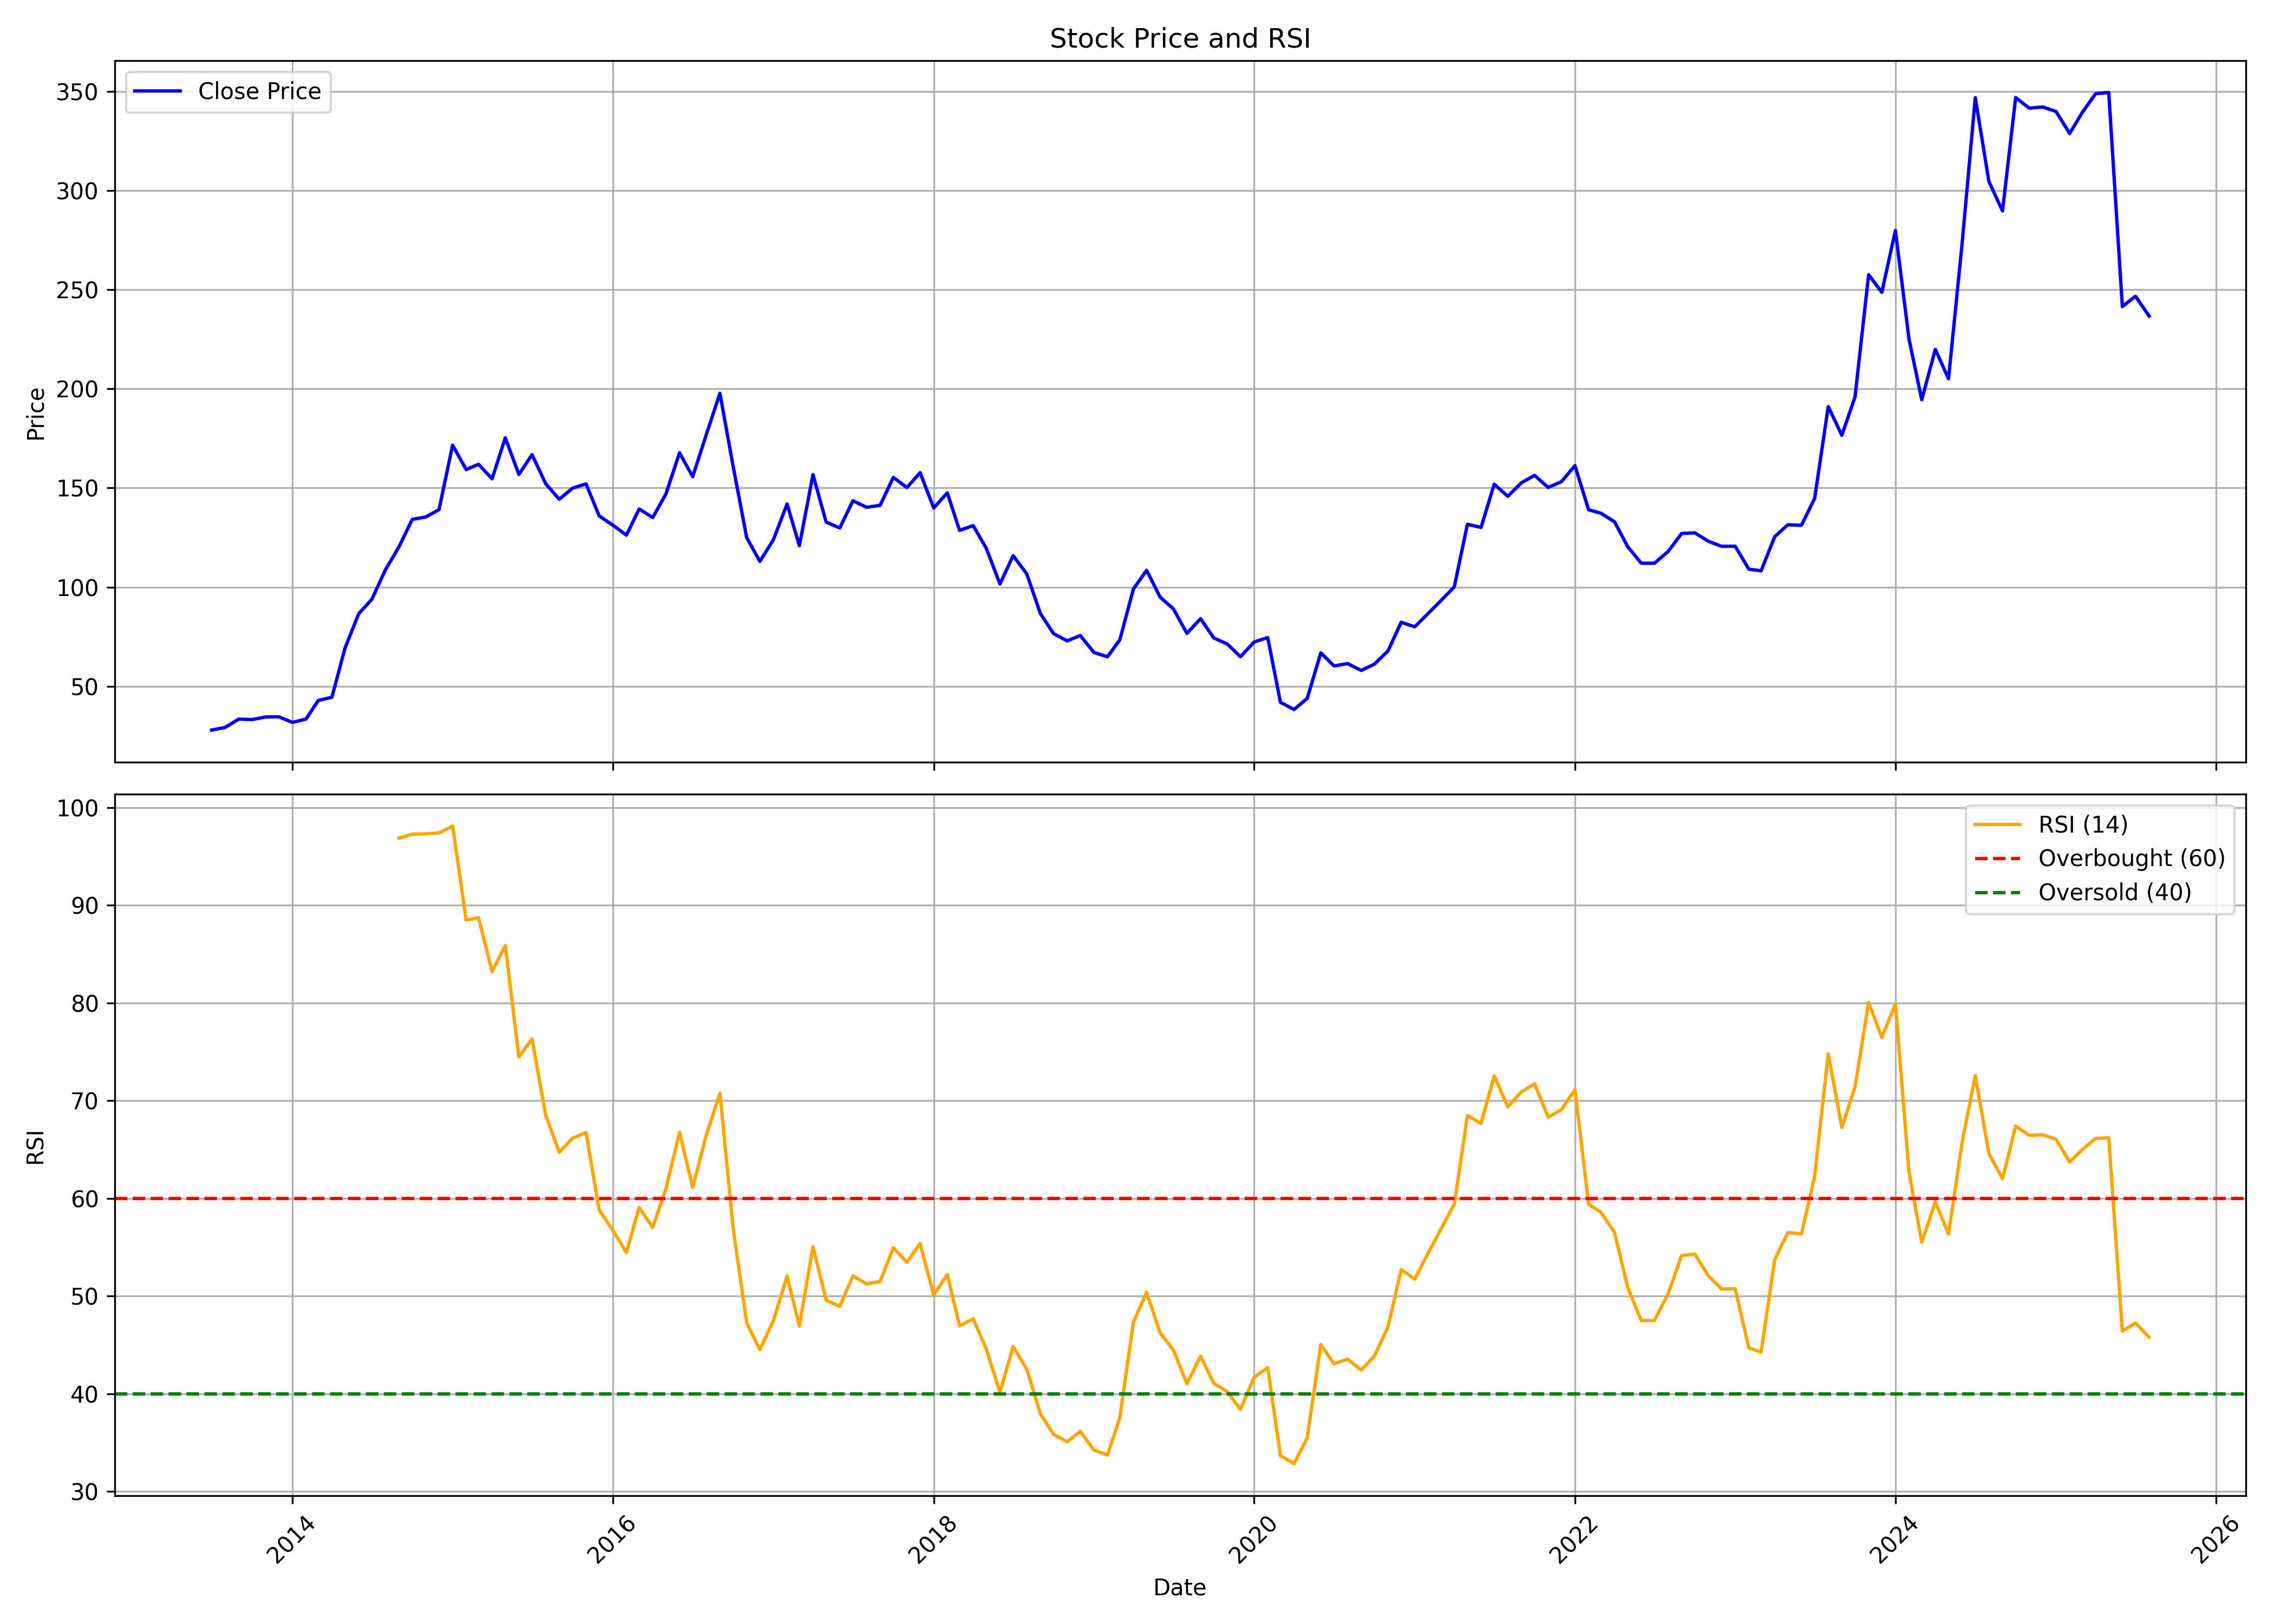

The table this chart was drawn from, first rows:
, date, symbol, open, high, low, close, volume, rsi
0, 2013-07-01, ORIENTCEM, 48.06, 48.06, 24.03, 27.82, 1636348, 
1, 2013-08-01, ORIENTCEM, 28.31, 35.06, 27.73, 29.19, 1367267, 
2, 2013-09-01, ORIENTCEM, 29.41, 34.89, 28.35, 33.38, 3147227, 
3, 2013-10-01, ORIENTCEM, 33.38, 39.61, 30.6, 33.12, 2718590, 
4, 2013-11-01, ORIENTCEM, 33.12, 38.86, 32.77, 34.44, 1135177, 
5, 2013-12-01, ORIENTCEM, 34.44, 39.74, 33.87, 34.53, 3830699, 
6, 2014-01-01, ORIENTCEM, 34.44, 36.61, 30.91, 31.71, 1686846, 
7, 2014-02-01, ORIENTCEM, 31.88, 36.17, 31.88, 33.38, 1089488, 
8, 2014-03-01, ORIENTCEM, 34.22, 44.43, 33.4, 42.77, 3881843, 
9, 2014-04-01, ORIENTCEM, 43.89, 48.26, 40.16, 44.39, 4001844, 
10, 2014-05-01, ORIENTCEM, 44.39, 75.63, 39.57, 69.29, 16174042, 
11, 2014-06-01, ORIENTCEM, 69.38, 97.24, 69.38, 86.53, 9443694, 
12, 2014-07-01, ORIENTCEM, 87.11, 98.5, 78.02, 93.82, 6645219, 
13, 2014-08-01, ORIENTCEM, 91.84, 112.1, 91.84, 108.7, 4845424, 
14, 2014-09-01, ORIENTCEM, 109.4, 123, 102.6, 120.4, 4552929, 96.87
15, 2014-10-01, ORIENTCEM, 120.4, 135.9, 111.6, 134.2, 3711689, 97.28
16, 2014-11-01, ORIENTCEM, 131.9, 140, 121.7, 135.4, 3618001, 97.31
17, 2014-12-01, ORIENTCEM, 135.9, 143.9, 122.3, 139.1, 2348526, 97.42
18, 2015-01-01, ORIENTCEM, 137.7, 180.3, 135.3, 171.6, 5382041, 98.11
19, 2015-02-01, ORIENTCEM, 172.1, 176.6, 147.1, 159.3, 3391897, 88.47
20, 2015-03-01, ORIENTCEM, 156.5, 176.5, 144.3, 162, 2631634, 88.73
21, 2015-04-01, ORIENTCEM, 161.9, 175.8, 149.6, 154.7, 2690510, 83.21
22, 2015-05-01, ORIENTCEM, 154.7, 178.3, 151.9, 175.3, 4314358, 85.88
23, 2015-06-01, ORIENTCEM, 175.3, 181.7, 139.7, 156.9, 1724800, 74.47
24, 2015-07-01, ORIENTCEM, 154.7, 173.3, 152.8, 166.9, 1036636, 76.31
25, 2015-08-01, ORIENTCEM, 166.1, 171.1, 139.2, 152.2, 1718430, 68.52
26, 2015-09-01, ORIENTCEM, 149.3, 157.2, 138.3, 144.3, 2004111, 64.71
27, 2015-10-01, ORIENTCEM, 145.5, 168.9, 143.6, 149.9, 1651937, 66.15
28, 2015-11-01, ORIENTCEM, 149.9, 158, 143.3, 152.1, 1834232, 66.73
29, 2015-12-01, ORIENTCEM, 153.1, 155.3, 132.4, 135.9, 1986794, 58.8
30, 2016-01-01, ORIENTCEM, 139.1, 143, 121.9, 131.3, 1800098, 56.73
31, 2016-02-01, ORIENTCEM, 132.6, 136.2, 116.1, 126.2, 1163416, 54.46
32, 2016-03-01, ORIENTCEM, 124.4, 141.8, 121, 139.4, 2147805, 59.05
33, 2016-04-01, ORIENTCEM, 138.1, 146.4, 133.8, 135.1, 1579553, 57.02
34, 2016-05-01, ORIENTCEM, 137.9, 149.1, 130, 147, 1425651, 61
35, 2016-06-01, ORIENTCEM, 148.2, 169.2, 141.8, 167.8, 2454005, 66.76
36, 2016-07-01, ORIENTCEM, 167.4, 169.7, 144.5, 155.7, 1156245, 61.11
37, 2016-08-01, ORIENTCEM, 156.6, 191.4, 144, 177, 6272637, 66.49
38, 2016-09-01, ORIENTCEM, 174.7, 201, 173.4, 197.8, 5703008, 70.76
39, 2016-10-01, ORIENTCEM, 198.1, 213.4, 151.8, 161, 4046939, 56.97
40, 2016-11-01, ORIENTCEM, 165.6, 166.2, 111.5, 125, 8989133, 47.24
41, 2016-12-01, ORIENTCEM, 126.8, 126.8, 105.6, 113, 3369902, 44.51
42, 2017-01-01, ORIENTCEM, 114.4, 131.6, 113.2, 124, 5709265, 47.5
43, 2017-02-01, ORIENTCEM, 124.2, 145.3, 119.7, 142, 7327069, 52.05
44, 2017-03-01, ORIENTCEM, 142.8, 144, 114.7, 120.9, 9827543, 46.92
45, 2017-04-01, ORIENTCEM, 121.5, 158, 121.5, 156.8, 9931209, 55.04
46, 2017-05-01, ORIENTCEM, 156.8, 157.8, 130.3, 132.8, 6057895, 49.59
47, 2017-06-01, ORIENTCEM, 133.4, 153.5, 125.5, 129.8, 4473964, 48.93
48, 2017-07-01, ORIENTCEM, 130.7, 163.8, 130.6, 143.6, 9634323, 52.06
49, 2017-08-01, ORIENTCEM, 143.4, 147.1, 136, 140.3, 3228440, 51.24
50, 2017-09-01, ORIENTCEM, 140.1, 157.1, 134.9, 141.3, 7332294, 51.49
51, 2017-10-01, ORIENTCEM, 141.7, 164.5, 138.8, 155.4, 4774390, 54.95
52, 2017-11-01, ORIENTCEM, 155.5, 168, 141.3, 150.2, 8083616, 53.46
53, 2017-12-01, ORIENTCEM, 149.5, 161.4, 144.9, 157.8, 4940561, 55.37
54, 2018-01-01, ORIENTCEM, 157.2, 169.4, 138.5, 139.9, 4621709, 50.1
55, 2018-02-01, ORIENTCEM, 143.8, 153, 118.9, 147.6, 2597447, 52.2
56, 2018-03-01, ORIENTCEM, 147.1, 148.4, 124.6, 128.6, 2653313, 46.94
57, 2018-04-01, ORIENTCEM, 127.3, 140.3, 126.1, 131, 2015739, 47.67
58, 2018-05-01, ORIENTCEM, 131, 137.3, 108.8, 119.5, 1914097, 44.54
59, 2018-06-01, ORIENTCEM, 117.1, 118.6, 97.17, 101.6, 1100716, 40.13
... 86 more rows
